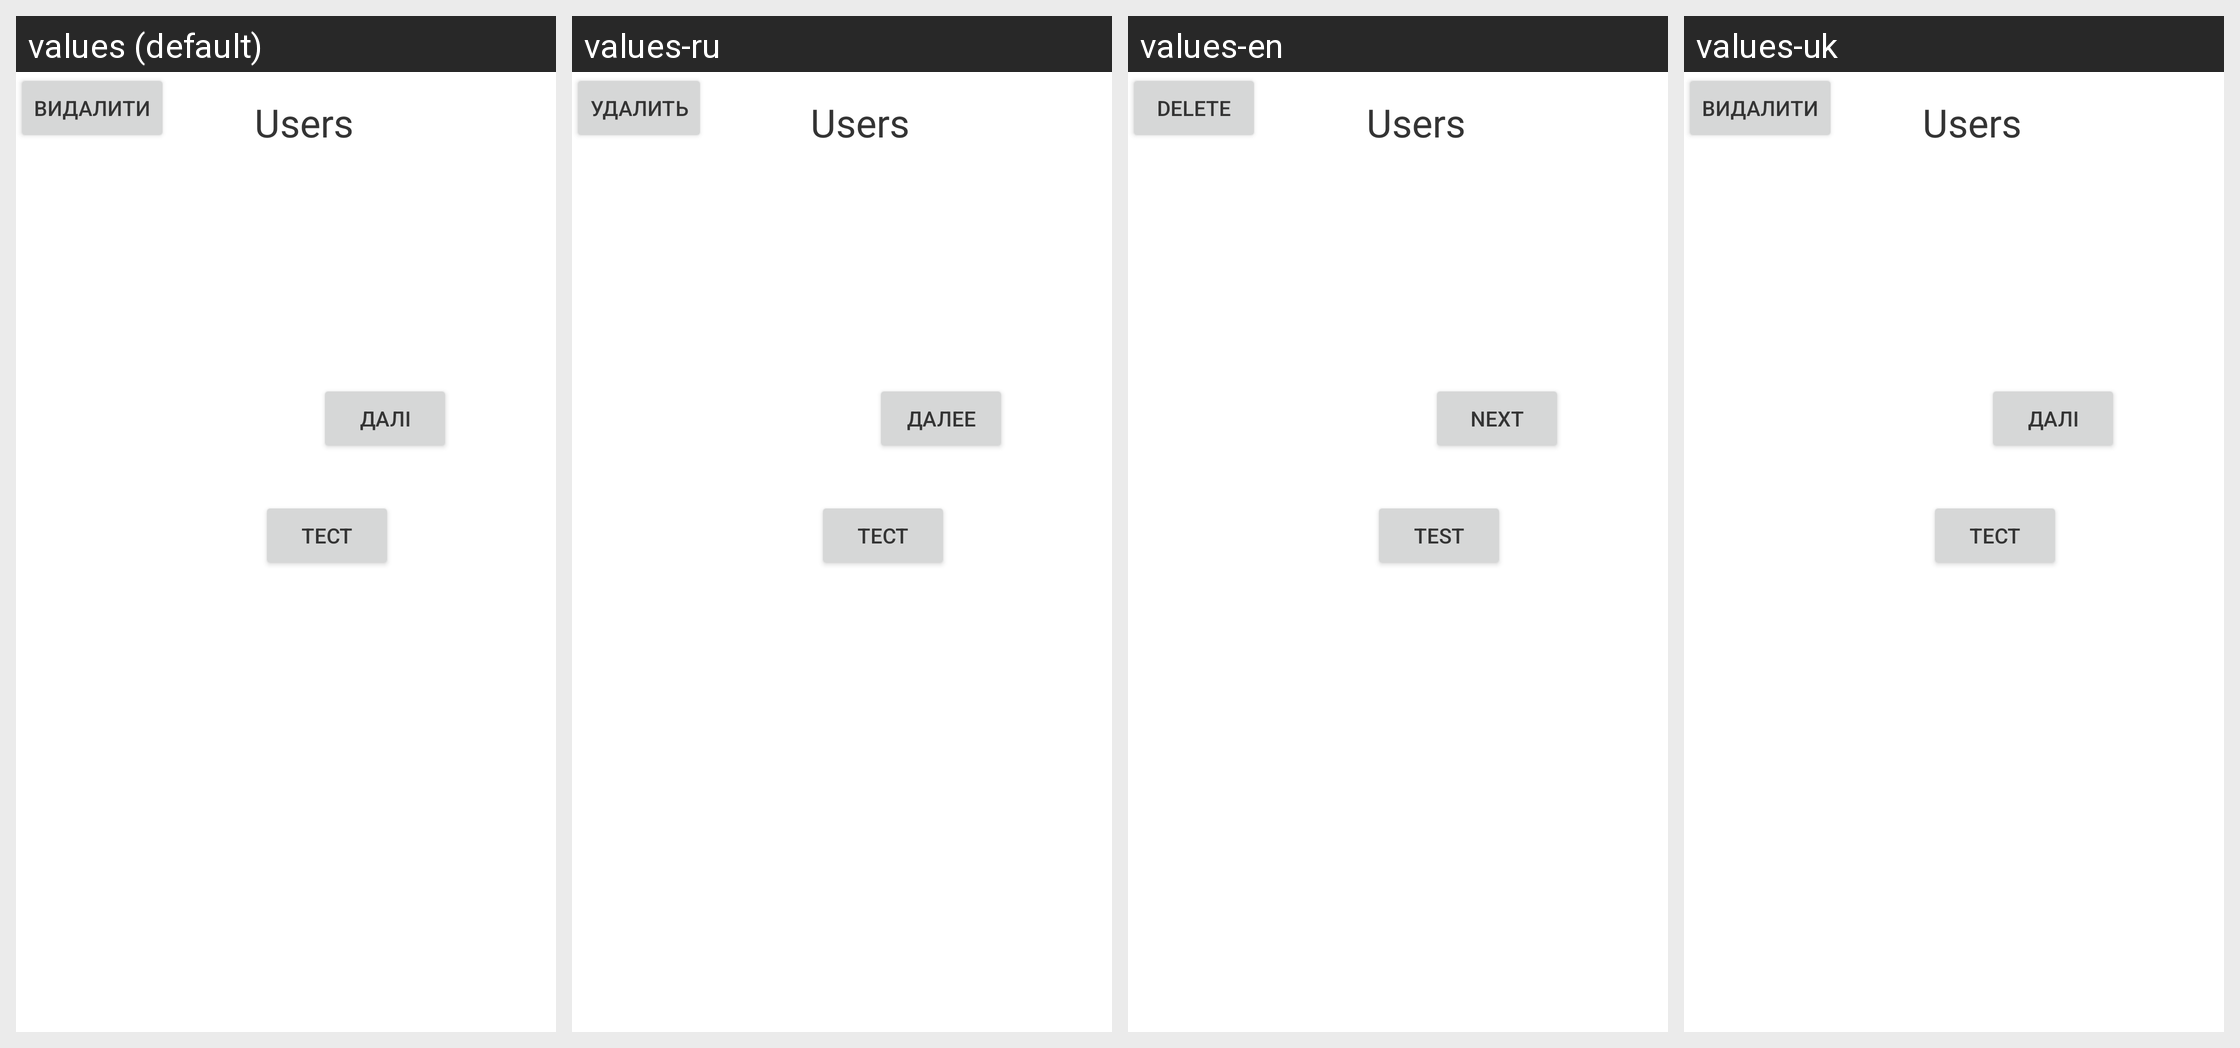

The same Android screen rendered under several of its app's locales, left to right. List the strings drawn on it with the default value and each locale's translation.
Android screen res/layout/activity_sync.xml rendered under 4 locales, left to right: values (default), values-ru, values-en, values-uk. Device: Nexus 5 (rendered at 1080×1920; each locale shown at half size, 540×960, under a caption strip naming it); theme AppTheme.
Strings drawn on this screen, with the default value and each locale's value (text and hints the layout hard-codes, and strings that could not be matched under every locale, appear in the picture but are not listed):

next
  values: Далі
  values-ru: Далее
  values-en: Next
  values-uk: Далі

del
  values: Видалити
  values-ru: Удалить
  values-en: Delete
  values-uk: Видалити

equipments
  values: Тест
  values-ru: Тест
  values-en: Test
  values-uk: Тест
